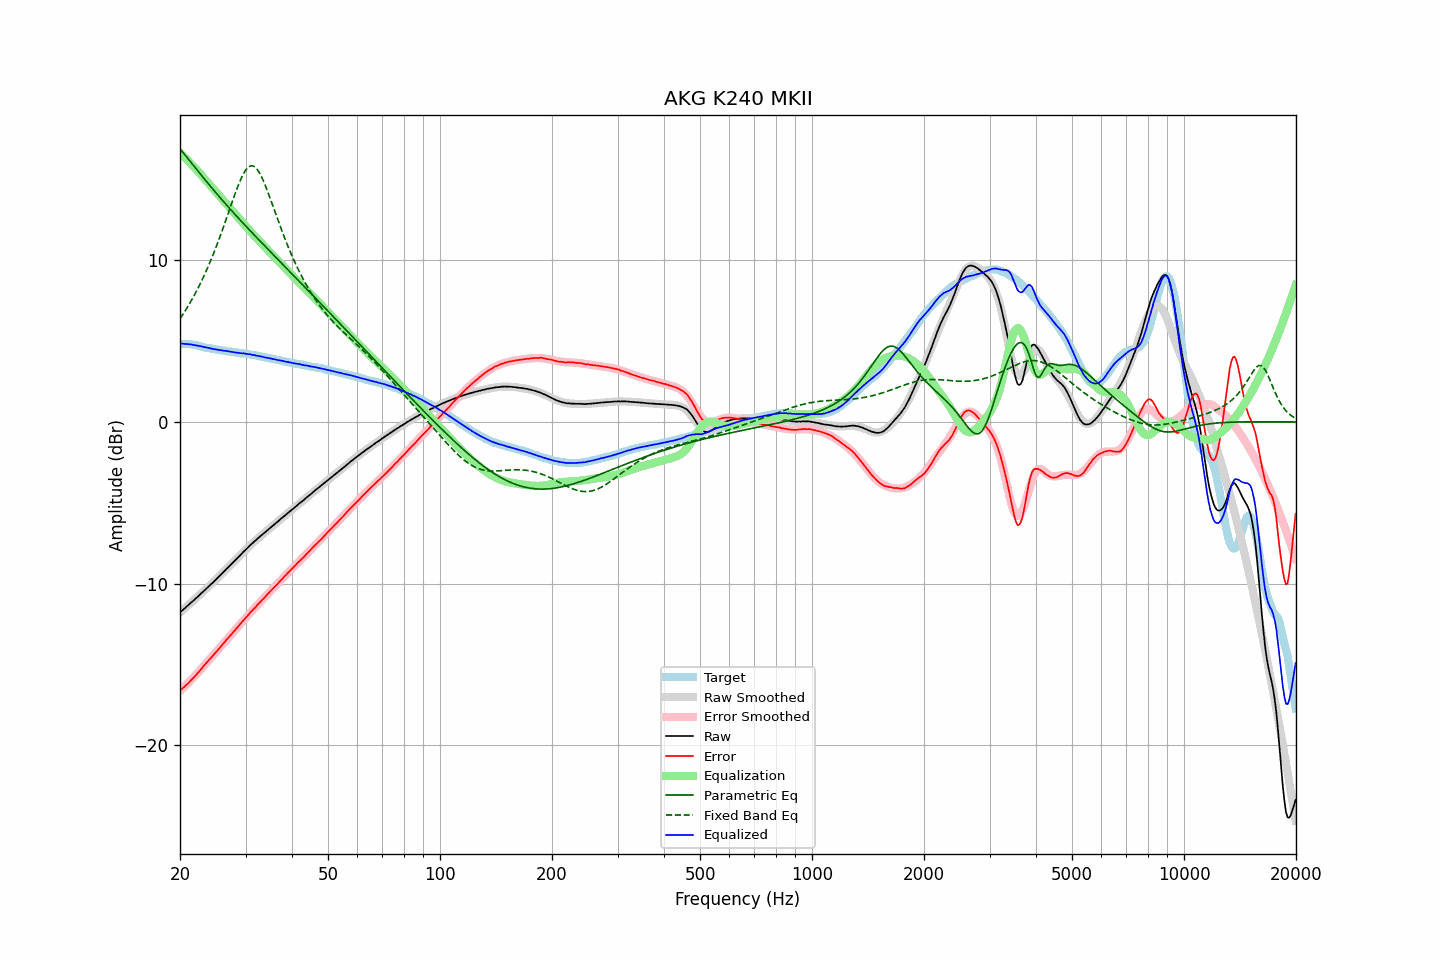

The file beside this chart, header and first rows:
frequency, raw, error, smoothed, error_smoothed, equalization, parametric_eq, fixed_band_eq, equalized_raw, equalized_smoothed, target
20.00, -11.78, -16.61, -11.78, -16.63, 16.63, 16.89, 6.38, 4.85, 4.85, 4.83
20.20, -11.69, -16.52, -11.69, -16.54, 16.54, 16.77, 6.53, 4.85, 4.85, 4.83
20.40, -11.61, -16.44, -11.60, -16.44, 16.44, 16.65, 6.68, 4.84, 4.84, 4.83
20.61, -11.52, -16.35, -11.52, -16.35, 16.35, 16.53, 6.84, 4.83, 4.83, 4.83
20.81, -11.43, -16.26, -11.43, -16.25, 16.25, 16.40, 7.00, 4.82, 4.82, 4.83
21.02, -11.34, -16.17, -11.34, -16.15, 16.15, 16.28, 7.16, 4.81, 4.81, 4.83
21.23, -11.25, -16.06, -11.25, -16.05, 16.05, 16.16, 7.33, 4.80, 4.80, 4.81
21.44, -11.16, -15.96, -11.16, -15.95, 15.95, 16.03, 7.50, 4.79, 4.78, 4.80
21.66, -11.08, -15.86, -11.07, -15.84, 15.84, 15.91, 7.68, 4.77, 4.77, 4.78
21.87, -10.99, -15.75, -10.98, -15.74, 15.74, 15.79, 7.86, 4.75, 4.76, 4.76
22.09, -10.90, -15.65, -10.89, -15.63, 15.63, 15.66, 8.04, 4.74, 4.74, 4.75
22.31, -10.81, -15.53, -10.80, -15.53, 15.53, 15.54, 8.23, 4.72, 4.72, 4.72
22.54, -10.72, -15.42, -10.71, -15.41, 15.41, 15.41, 8.43, 4.69, 4.70, 4.70
22.76, -10.62, -15.30, -10.62, -15.30, 15.30, 15.29, 8.63, 4.68, 4.68, 4.68
22.99, -10.53, -15.18, -10.53, -15.18, 15.18, 15.17, 8.84, 4.66, 4.66, 4.65
23.22, -10.44, -15.06, -10.44, -15.07, 15.07, 15.05, 9.05, 4.63, 4.63, 4.62
23.45, -10.35, -14.94, -10.35, -14.96, 14.96, 14.93, 9.27, 4.61, 4.61, 4.59
23.69, -10.25, -14.83, -10.25, -14.84, 14.84, 14.81, 9.49, 4.59, 4.59, 4.58
23.92, -10.16, -14.72, -10.16, -14.73, 14.73, 14.69, 9.72, 4.57, 4.57, 4.56
24.16, -10.06, -14.61, -10.06, -14.61, 14.61, 14.57, 9.96, 4.56, 4.55, 4.55
24.40, -9.98, -14.51, -9.97, -14.50, 14.50, 14.45, 10.20, 4.52, 4.53, 4.53
24.65, -9.88, -14.39, -9.87, -14.38, 14.38, 14.33, 10.45, 4.51, 4.51, 4.51
24.89, -9.78, -14.27, -9.78, -14.27, 14.27, 14.21, 10.70, 4.49, 4.49, 4.49
25.14, -9.69, -14.17, -9.68, -14.16, 14.16, 14.10, 10.96, 4.47, 4.48, 4.48
25.39, -9.59, -14.05, -9.58, -14.04, 14.04, 13.98, 11.22, 4.46, 4.46, 4.46
25.65, -9.49, -13.94, -9.48, -13.93, 13.93, 13.87, 11.49, 4.44, 4.44, 4.45
25.91, -9.39, -13.81, -9.39, -13.82, 13.82, 13.75, 11.77, 4.43, 4.43, 4.42
26.16, -9.29, -13.70, -9.29, -13.70, 13.70, 13.64, 12.04, 4.42, 4.41, 4.41
26.43, -9.19, -13.59, -9.19, -13.59, 13.59, 13.52, 12.33, 4.40, 4.40, 4.40
26.69, -9.08, -13.45, -9.09, -13.47, 13.47, 13.41, 12.61, 4.39, 4.38, 4.37
26.96, -8.99, -13.35, -8.99, -13.35, 13.35, 13.30, 12.90, 4.37, 4.37, 4.36
27.23, -8.89, -13.24, -8.89, -13.24, 13.24, 13.19, 13.19, 4.35, 4.35, 4.35
27.50, -8.79, -13.13, -8.79, -13.12, 13.12, 13.08, 13.48, 4.34, 4.34, 4.34
27.77, -8.69, -13.01, -8.69, -13.01, 13.01, 12.97, 13.76, 4.32, 4.32, 4.32
28.05, -8.59, -12.90, -8.58, -12.89, 12.89, 12.86, 14.04, 4.31, 4.31, 4.31
28.33, -8.49, -12.78, -8.48, -12.78, 12.78, 12.75, 14.31, 4.29, 4.29, 4.29
28.62, -8.39, -12.67, -8.38, -12.66, 12.66, 12.64, 14.57, 4.27, 4.28, 4.28
28.90, -8.29, -12.55, -8.28, -12.55, 12.55, 12.53, 14.82, 4.26, 4.27, 4.26
29.19, -8.19, -12.43, -8.18, -12.44, 12.44, 12.43, 15.05, 4.25, 4.26, 4.24
29.48, -8.08, -12.32, -8.08, -12.32, 12.32, 12.32, 15.26, 4.25, 4.24, 4.24
29.78, -7.98, -12.21, -7.98, -12.21, 12.21, 12.21, 15.44, 4.23, 4.23, 4.23
30.08, -7.88, -12.10, -7.88, -12.10, 12.10, 12.11, 15.59, 4.22, 4.21, 4.22
30.38, -7.79, -11.99, -7.79, -11.99, 11.99, 12.00, 15.71, 4.20, 4.20, 4.20
30.68, -7.69, -11.88, -7.69, -11.88, 11.88, 11.90, 15.79, 4.19, 4.18, 4.19
30.99, -7.59, -11.75, -7.60, -11.77, 11.77, 11.79, 15.83, 4.18, 4.17, 4.16
31.30, -7.51, -11.66, -7.51, -11.66, 11.66, 11.69, 15.84, 4.15, 4.15, 4.15
31.61, -7.41, -11.55, -7.41, -11.55, 11.55, 11.58, 15.80, 4.14, 4.13, 4.14
31.93, -7.33, -11.45, -7.32, -11.44, 11.44, 11.48, 15.73, 4.11, 4.12, 4.12
32.24, -7.24, -11.33, -7.24, -11.33, 11.33, 11.37, 15.62, 4.10, 4.10, 4.09
32.57, -7.15, -11.22, -7.15, -11.23, 11.23, 11.27, 15.47, 4.08, 4.08, 4.07
32.89, -7.07, -11.13, -7.06, -11.12, 11.12, 11.17, 15.30, 4.06, 4.06, 4.06
33.22, -6.98, -11.01, -6.98, -11.02, 11.02, 11.06, 15.10, 4.04, 4.04, 4.03
33.55, -6.90, -10.92, -6.90, -10.91, 10.91, 10.96, 14.88, 4.02, 4.02, 4.02
33.89, -6.82, -10.81, -6.81, -10.81, 10.81, 10.86, 14.64, 3.99, 4.00, 3.99
34.23, -6.73, -10.70, -6.73, -10.70, 10.70, 10.76, 14.39, 3.98, 3.98, 3.97
34.57, -6.65, -10.60, -6.64, -10.60, 10.60, 10.65, 14.12, 3.95, 3.95, 3.95
34.92, -6.56, -10.49, -6.56, -10.49, 10.49, 10.55, 13.85, 3.94, 3.93, 3.93
35.27, -6.48, -10.39, -6.48, -10.39, 10.39, 10.45, 13.57, 3.91, 3.91, 3.91
35.62, -6.40, -10.29, -6.39, -10.29, 10.29, 10.35, 13.30, 3.89, 3.89, 3.89
35.97, -6.31, -10.18, -6.31, -10.18, 10.18, 10.25, 13.02, 3.87, 3.87, 3.87
... 635 more rows
